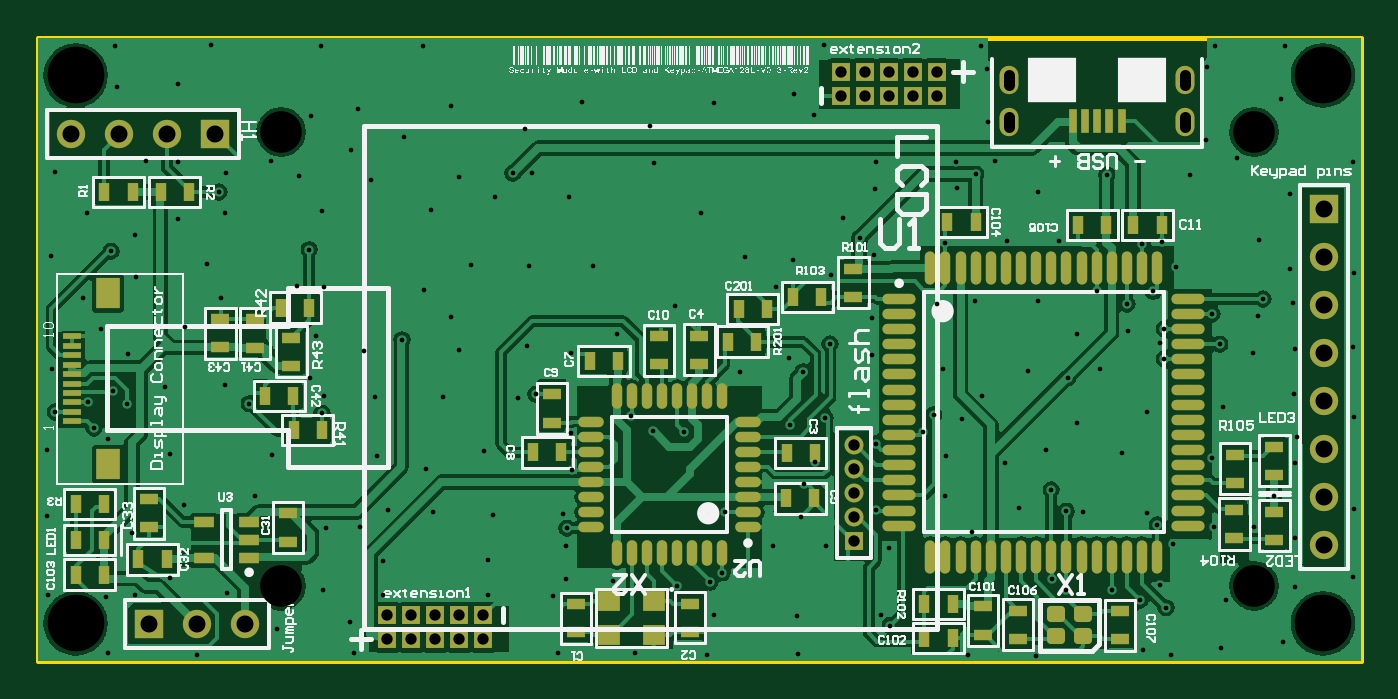
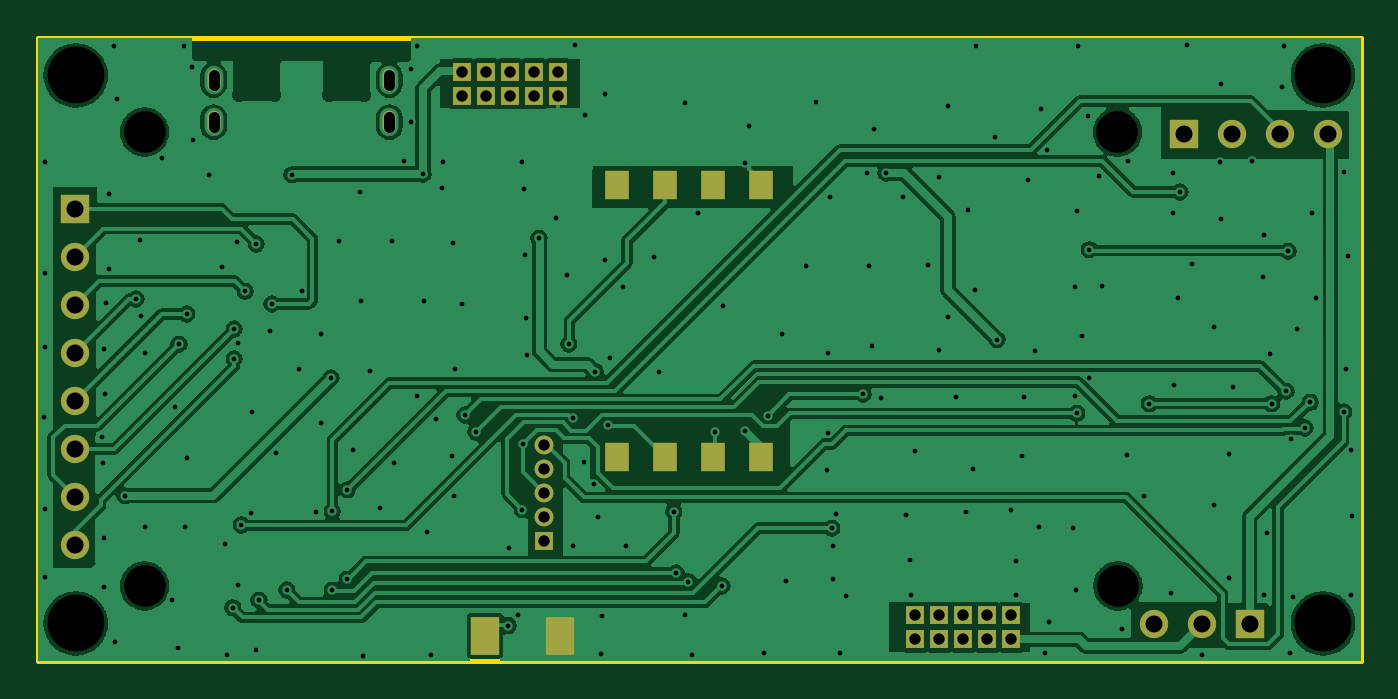
Circuit board: 12 layer files. Board 70.0 x 33.0 mm.
- drill: Security_module_v2_PCB-RoundHoles-NonPlated.TXT (172 bytes)
- drill: Security_module_v2_PCB-RoundHoles-Plated.TXT (5772 bytes)
- drill: Security_module_v2_PCB-SlotHoles-Plated.TXT (235 bytes)
- drill: Security_module_v2_PCB.DRL (5572 bytes)
- bottom_copper: Security_module_v2_PCB.GBL (69949 bytes)
- paste: Security_module_v2_PCB.GBP (368 bytes)
- bottom_mask: Security_module_v2_PCB.GBS (1743 bytes)
- outline: Security_module_v2_PCB.GM1 (182 bytes)
- top_copper: Security_module_v2_PCB.GTL (84682 bytes)
- top_silk: Security_module_v2_PCB.GTO (216463 bytes)
- paste: Security_module_v2_PCB.GTP (5719 bytes)
- top_mask: Security_module_v2_PCB.GTS (6956 bytes)

=== drill: Security_module_v2_PCB-RoundHoles-NonPlated.TXT ===
M48
;Layer_Color=9474304
;FILE_FORMAT=4:4
METRIC
;TYPE=NON_PLATED
T7F00S00C2.2000
%
T07
X01151364Y00791719
X00636364
X00636513Y01031886
X01151364Y01031719
M30

=== drill: Security_module_v2_PCB-RoundHoles-Plated.TXT ===
M48
;Layer_Color=9474304
;FILE_FORMAT=4:4
METRIC
;TYPE=PLATED
T1F00S00C0.2500
T2F00S00C0.6000
T4F00S00C0.9000
T5F00S00C3.0000
%
T01
X00823789Y00756033
X00861782Y00755285
X00865356Y00776152
X00845682Y00791512
X00909252Y00775736
X00909751Y00755535
X00958884Y00770665
X00953896Y00776318
X00999870Y00755119
X01035867Y00754620
X01051961Y00789352
X01076104Y00789425
X01090866Y00784040
X01104667Y00780142
X01101632Y00792279
X01136657Y00784367
X01133600Y00758553
X01107530Y00755119
X01092624Y00757894
X01166776Y00761958
X01172709Y00791070
X00780414Y00786127
X00783219Y00756033
X00745700Y00787005
X00690333Y00786566
X00672756Y00772505
X00674810Y00756033
X00658694Y00789203
X00634086Y00768989
X00608051Y00787775
X00592007Y00755119
X00545036Y00756283
X00543675Y00785687
X00559165Y00786786
X00513135
X00512476Y00828860
X00512779Y00863528
X00516890Y00883700
X00534416Y00888700
X00537354Y00875181
X00544703Y00869098
X00547370Y00894588
X00554990Y00888093
X00555540Y00914109
X00541359Y00927414
X00531701Y00944209
X00514774Y00966033
X00546333Y00968647
X00559108Y00977385
X00559668Y00955060
X00597245Y00961710
X00604450Y00943977
X00585439Y00928456
X00575204Y00896861
X00606842Y00898179
X00619651Y00888093
X00631450Y00860828
X00622662Y00839297
X00585311Y00834573
X00577401Y00861488
X00557627Y00819633
X00577511Y00795794
X00659986Y00822331
X00677944Y00822813
X00692743Y00832024
X00716698Y00830728
X00713105Y00853405
X00687031Y00860285
X00686200Y00891710
X00659144Y00891891
X00658114Y00882904
X00651718Y00901860
X00655071Y00924064
X00658940Y00949721
X00644686Y00950332
X00651353Y00969601
X00657922Y00990243
X00646112Y01008570
X00631164Y01016247
X00607015Y01009995
X00603505Y00999973
X00606952Y00988920
X00581646Y00985942
X00582015Y01015835
X00565097Y01016494
X00516761Y01010781
X00533679Y00988700
X00549406Y01055363
X00548361Y01077102
X00599572Y01078100
X00581887Y01057352
X00652114Y01040190
X00677150Y01043958
X00673602Y01022416
X00684038Y01006271
X00701295Y01028932
X00726146Y01045715
X00730760Y01008035
X00749764Y00997599
X00758951Y01010009
X00769099Y01010013
X00765511Y01033207
X00788653Y00997269
X00767839Y00961045
X00736911Y00961346
X00726341Y00933838
X00730760Y00916651
X00722114Y00891710
X00761569Y00890873
X00771144Y00893064
X00766508Y00918480
X00789855Y00915123
X00789642Y00872308
X00790136Y00853084
X00785687Y00829630
X00787720Y00822104
X00787280Y00812492
X00787225Y00795245
X00746139Y00805461
X00748336Y00829190
X00743630Y00863189
X00700341Y00921966
X00680048Y00915986
X00711884Y00948296
X00715709Y00990568
X00711329Y01077238
X00657335Y01077479
X00690333Y00804583
X00515443Y00906638
X00814105Y00925082
X00844988Y00939763
X00858412Y00988700
X00881811Y00965851
X00907542Y00963826
X00898070Y00949592
X00927621Y00956183
X00950251Y00966949
X00942538Y00975506
X00933773Y00986284
X00950471Y01001773
X00951459Y01016055
X00993424Y01016164
X00994083Y01002323
X01003997Y01009412
X01013961Y01016580
X01010589Y01037104
X01010178Y01065339
X01006936Y01077435
X00923451Y01077721
X00907750Y01051750
X00918389Y01040840
X00865273Y01047174
X00831687Y01034870
X00833584Y01015395
X00795816Y01047469
X00801507Y00961017
X00821690Y00881634
X00833464Y00873664
X00849554Y00873303
X00905975Y00876567
X00924415Y00880544
X00918750Y00857283
X00913373Y00845557
X00911385Y00827840
X00924776Y00812690
X00896815
X00869950Y00798576
X00863550Y00793767
X00871306Y00830841
X00951364Y00831887
X00958302Y00811817
X01002103Y00820402
X00987822Y00839407
X00988481Y00860169
X00976122Y00872998
X00981710Y00882142
X00996960Y00880071
X01007376Y00892247
X00986846Y00906577
X00983492Y00940927
X01003421Y00942122
X01037037Y00942561
X01068070Y00947420
X01083975Y00940816
X01084751Y00926461
X01103884Y00927608
X01101632Y00920041
X01103884Y00911606
X01094601Y00883898
X01081528Y00861707
X01057815Y00878076
X01052629Y00901698
X01069554Y00906638
X01057815Y00924965
X01031877Y00905511
X01041022Y00863777
X01043975Y00842518
X01051975Y00831088
X01060766Y00830838
X01094821Y00830289
X01100094Y00823807
X01108553Y00813920
X01130085Y00822599
X01150999Y00822934
X01161770Y00839315
X01173148Y00856654
X01174027Y00870496
X01172489Y00893126
X01172709Y00916745
X01150957Y00914877
X01153484Y00934322
X01155954Y00943499
X01171830Y00941572
X01170072Y00959479
X01153813Y00974419
X01170292Y00999247
X01142080Y01018182
X01125822Y01027708
X01117340Y01008931
X01073366Y01009253
X01037197Y00999953
X01048242Y00974200
X01020339Y00973870
X00987932Y00973101
X00949262Y00933443
X00948933Y00913669
X00926870Y00919584
X00912724Y00905011
X00905011Y00912001
X00879098Y00904649
X00950976Y00866648
X01019350Y00856654
X01026889Y00832684
X01044116Y00795019
X01129096Y00859510
X01134969Y00886209
X01133094Y00919499
X01129030Y00935482
X01098042Y00947420
X01110202Y00960150
X01102394Y00973582
X01092200Y00972566
X01126319Y01066128
X01130558Y01077186
X01167631Y01077479
X01165702Y01049518
X01172709Y00816996
X00811943Y00794366
X01203801Y00796520
X01203967Y00832435
X01204299Y00880820
X01203884Y00918231
X01204127Y00957062
X01203798Y01015725
T02
X00692709Y00763412
X00705409
X00718109
X00730809
X00743509
Y00776112
X00730809
X00718109
X00705409
X00692709
X00939730Y00815406
Y00828107
Y00840807
Y00853506
Y00866207
X00945145Y01051040
X00932445
Y01063740
X00945145
X00957845
Y01051040
X00970545
Y01063740
X00983245
Y01051040
T04
X00566539Y00771357
X00591939
X00617339
X00601351Y01030716
X00575951
X00550551
X00525151
X01188095Y00991180
Y00965780
Y00940380
Y00914980
Y00889580
Y00864180
Y00838780
Y00813380
T05
X01187750Y00771750
X00527750
Y01061750
X01187750
M30

=== drill: Security_module_v2_PCB-SlotHoles-Plated.TXT (235 bytes, source withheld) ===
=== drill: Security_module_v2_PCB.DRL (5572 bytes, source withheld) ===
=== bottom_copper: Security_module_v2_PCB.GBL (69949 bytes, source omitted) ===
=== paste: Security_module_v2_PCB.GBP ===
G04 Layer_Color=128*
%FSAX44Y44*%
%MOMM*%
G71*
G01*
G75*
%ADD33R,1.5000X2.0000*%
%ADD34R,1.3000X1.5000*%
D33*
X00931264Y00765219D02*
D03*
X00971264D02*
D03*
D34*
X00850464Y00859718D02*
D03*
X00875864D02*
D03*
X00901264D02*
D03*
X00825064D02*
D03*
X00901264Y01003718D02*
D03*
X00875864D02*
D03*
X00850464D02*
D03*
X00825064D02*
D03*
M02*

=== bottom_mask: Security_module_v2_PCB.GBS ===
G04 Layer_Color=16711935*
%FSAX44Y44*%
%MOMM*%
G71*
G01*
G75*
%ADD25R,1.0000X1.0000*%
%ADD26C,1.0000*%
%ADD27R,1.5000X1.5000*%
%ADD28C,1.5000*%
%ADD29R,1.5000X1.5000*%
%ADD30R,1.0000X1.0000*%
%ADD31C,1.5240*%
%ADD33R,1.5000X2.0000*%
%ADD34R,1.3000X1.5000*%
%ADD45O,0.7000X1.2000*%
D25*
X00939730Y00815406D02*
D03*
D26*
X00939730Y00828107D02*
D03*
Y00840807D02*
D03*
Y00853506D02*
D03*
Y00866207D02*
D03*
D27*
X00566539Y00771357D02*
D03*
X00601351Y01030716D02*
D03*
D28*
X00617339Y00771357D02*
D03*
X00591939D02*
D03*
X00575951Y01030716D02*
D03*
X00550551D02*
D03*
X00525151D02*
D03*
X01188095Y00813380D02*
D03*
Y00838780D02*
D03*
Y00864180D02*
D03*
Y00889580D02*
D03*
Y00914980D02*
D03*
Y00940380D02*
D03*
Y00965780D02*
D03*
D29*
X01188095Y00991180D02*
D03*
D30*
X00743509Y00763412D02*
D03*
Y00776112D02*
D03*
X00730809D02*
D03*
Y00763412D02*
D03*
X00718109D02*
D03*
Y00776112D02*
D03*
X00705409D02*
D03*
Y00763412D02*
D03*
X00692709D02*
D03*
Y00776112D02*
D03*
X00970545Y01051040D02*
D03*
Y01063740D02*
D03*
X00983245D02*
D03*
Y01051040D02*
D03*
X00957845D02*
D03*
X00945145D02*
D03*
Y01063740D02*
D03*
X00957845D02*
D03*
X00932445D02*
D03*
Y01051040D02*
D03*
D31*
X00636364Y00791719D02*
D03*
X00636513Y01031886D02*
D03*
X01151364Y00791719D02*
D03*
Y01031719D02*
D03*
D33*
X00931264Y00765219D02*
D03*
X00971264D02*
D03*
D34*
X00850464Y00859718D02*
D03*
X00875864D02*
D03*
X00901264D02*
D03*
X00825064D02*
D03*
X00901264Y01003718D02*
D03*
X00875864D02*
D03*
X00850464D02*
D03*
X00825064D02*
D03*
D45*
X01021790Y01037029D02*
D03*
Y01059279D02*
D03*
X01114790Y01037029D02*
D03*
Y01059279D02*
D03*
M02*

=== outline: Security_module_v2_PCB.GM1 ===
G04 Layer_Color=16711935*
%FSAX44Y44*%
%MOMM*%
G71*
G01*
G75*
%ADD37C,0.2540*%
D37*
X00507750Y00751750D02*
X01207750D01*
Y01081750D01*
X00507750D01*
Y00751750D01*
M02*

=== top_copper: Security_module_v2_PCB.GTL (84682 bytes, source omitted) ===
=== top_silk: Security_module_v2_PCB.GTO (216463 bytes, source omitted) ===
=== paste: Security_module_v2_PCB.GTP ===
G04 Layer_Color=8421504*
%FSAX44Y44*%
%MOMM*%
G71*
G01*
G75*
%ADD10R,0.4000X1.3000*%
%ADD11R,0.6000X1.0000*%
%ADD12R,1.0000X0.6000*%
%ADD13O,0.5500X1.7500*%
%ADD14O,1.7500X0.5500*%
%ADD15R,1.3000X1.6500*%
%ADD16R,1.0000X0.3000*%
%ADD17R,1.1000X0.5500*%
G04:AMPARAMS|DCode=18|XSize=0.95mm|YSize=0.85mm|CornerRadius=0.2125mm|HoleSize=0mm|Usage=FLASHONLY|Rotation=0.000|XOffset=0mm|YOffset=0mm|HoleType=Round|Shape=RoundedRectangle|*
%AMROUNDEDRECTD18*
21,1,0.9500,0.4250,0,0,0.0*
21,1,0.5250,0.8500,0,0,0.0*
1,1,0.4250,0.2625,-0.2125*
1,1,0.4250,-0.2625,-0.2125*
1,1,0.4250,-0.2625,0.2125*
1,1,0.4250,0.2625,0.2125*
%
%ADD18ROUNDEDRECTD18*%
%ADD19R,1.2000X1.1000*%
%ADD20O,0.5500X1.3500*%
%ADD21O,1.3500X0.5500*%
%ADD24O,1.0000X1.5000*%
D10*
X01055290Y01037779D02*
D03*
X01061790D02*
D03*
X01068290Y01037779D02*
D03*
X01074790Y01037779D02*
D03*
X01081290D02*
D03*
D11*
X00560920Y00805643D02*
D03*
X00575920D02*
D03*
X00542743Y00815940D02*
D03*
Y00835118D02*
D03*
Y00797634D02*
D03*
X00527743Y00815940D02*
D03*
Y00835118D02*
D03*
Y00797634D02*
D03*
X00627967Y00892077D02*
D03*
X00643046Y00874036D02*
D03*
X00658046D02*
D03*
X00642967Y00892077D02*
D03*
X00636314Y00938930D02*
D03*
X00651314D02*
D03*
X00587775Y01000053D02*
D03*
X00572774D02*
D03*
X00557847D02*
D03*
X00542847D02*
D03*
X00769753Y00862253D02*
D03*
X00784753D02*
D03*
X00814799Y00910730D02*
D03*
X00799799D02*
D03*
X00872951Y00920920D02*
D03*
X00887952D02*
D03*
X00878588Y00938155D02*
D03*
X00893588D02*
D03*
X00922382Y00944520D02*
D03*
X00907382D02*
D03*
X00988997Y00984184D02*
D03*
X01003997D02*
D03*
X01058191Y00982441D02*
D03*
X01073191D02*
D03*
X01087394Y00982440D02*
D03*
X01102394D02*
D03*
X00918871Y00862104D02*
D03*
X00918551Y00837920D02*
D03*
X00903871Y00862104D02*
D03*
X00903551Y00837920D02*
D03*
X00976793Y00781888D02*
D03*
Y00764236D02*
D03*
X00991793D02*
D03*
Y00781888D02*
D03*
D12*
X00792332Y00766972D02*
D03*
Y00781973D02*
D03*
X00852647Y00782242D02*
D03*
Y00767242D02*
D03*
X00779847Y00878052D02*
D03*
Y00893052D02*
D03*
X00836371Y00908834D02*
D03*
X00857783Y00909125D02*
D03*
Y00924125D02*
D03*
X00836371Y00923834D02*
D03*
X00939290Y00944430D02*
D03*
Y00959430D02*
D03*
X01007721Y00780725D02*
D03*
Y00765725D02*
D03*
X01026408Y00763546D02*
D03*
Y00778546D02*
D03*
X01080456Y00778382D02*
D03*
Y00763383D02*
D03*
X01140874Y00816880D02*
D03*
Y00831880D02*
D03*
X01162074Y00830913D02*
D03*
Y00815913D02*
D03*
X01162101Y00850310D02*
D03*
Y00865310D02*
D03*
X01141116Y00861047D02*
D03*
Y00846047D02*
D03*
X00641930Y00923003D02*
D03*
Y00908003D02*
D03*
X00622542Y00917658D02*
D03*
Y00932657D02*
D03*
X00604315Y00932867D02*
D03*
Y00917868D02*
D03*
X00566535Y00837646D02*
D03*
Y00822646D02*
D03*
X00639979Y00829980D02*
D03*
Y00814979D02*
D03*
D13*
X00979975Y00806999D02*
D03*
X00987975D02*
D03*
X00995975D02*
D03*
X01003975D02*
D03*
X01011975D02*
D03*
X01019975D02*
D03*
X01027975D02*
D03*
X01035975D02*
D03*
X01043975D02*
D03*
X01051975D02*
D03*
X01059975D02*
D03*
X01067975D02*
D03*
X01075975D02*
D03*
X01083975D02*
D03*
X01091975D02*
D03*
X01099975D02*
D03*
Y00959999D02*
D03*
X01091975D02*
D03*
X01083975D02*
D03*
X01075975D02*
D03*
X01067975D02*
D03*
X01059975D02*
D03*
X01051975D02*
D03*
X01043975D02*
D03*
X01035975D02*
D03*
X01027975D02*
D03*
X01019975D02*
D03*
X01011975D02*
D03*
X01003975D02*
D03*
X00995975D02*
D03*
X00987975D02*
D03*
X00979975D02*
D03*
D14*
X00963475Y00823499D02*
D03*
Y00831499D02*
D03*
Y00839499D02*
D03*
Y00847499D02*
D03*
Y00855499D02*
D03*
Y00863499D02*
D03*
Y00871499D02*
D03*
Y00879499D02*
D03*
Y00887499D02*
D03*
Y00895499D02*
D03*
Y00903499D02*
D03*
Y00911499D02*
D03*
Y00919499D02*
D03*
Y00927499D02*
D03*
Y00935499D02*
D03*
Y00943499D02*
D03*
X01116475Y00831499D02*
D03*
Y00823499D02*
D03*
Y00839499D02*
D03*
Y00847499D02*
D03*
Y00855499D02*
D03*
Y00863499D02*
D03*
Y00871499D02*
D03*
Y00879499D02*
D03*
Y00887499D02*
D03*
Y00895499D02*
D03*
Y00903499D02*
D03*
Y00911499D02*
D03*
Y00919499D02*
D03*
Y00927499D02*
D03*
Y00935499D02*
D03*
Y00943499D02*
D03*
D15*
X00544650Y00855950D02*
D03*
Y00946450D02*
D03*
D16*
X00525650Y00878700D02*
D03*
Y00883700D02*
D03*
Y00888700D02*
D03*
Y00893700D02*
D03*
Y00898700D02*
D03*
Y00903700D02*
D03*
Y00908700D02*
D03*
Y00913700D02*
D03*
Y00918700D02*
D03*
Y00923700D02*
D03*
D17*
X00619499Y00806571D02*
D03*
Y00816071D02*
D03*
Y00825571D02*
D03*
X00595499D02*
D03*
Y00806571D02*
D03*
D18*
X01046454Y00765023D02*
D03*
Y00776523D02*
D03*
X01060954D02*
D03*
Y00765023D02*
D03*
D19*
X00809907Y00765866D02*
D03*
Y00783646D02*
D03*
X00833788D02*
D03*
Y00765836D02*
D03*
D20*
X00813970Y00809063D02*
D03*
X00821970D02*
D03*
X00829970D02*
D03*
X00837970D02*
D03*
X00845970D02*
D03*
X00853970D02*
D03*
X00861970D02*
D03*
X00869970D02*
D03*
Y00892063D02*
D03*
X00861970D02*
D03*
X00853970D02*
D03*
X00845970D02*
D03*
X00837970D02*
D03*
X00829970D02*
D03*
X00821970D02*
D03*
X00813970D02*
D03*
D21*
X00800470Y00822563D02*
D03*
Y00830563D02*
D03*
Y00838563D02*
D03*
Y00846563D02*
D03*
Y00854563D02*
D03*
Y00862563D02*
D03*
Y00870563D02*
D03*
Y00878563D02*
D03*
X00883470Y00830563D02*
D03*
Y00822563D02*
D03*
Y00838563D02*
D03*
Y00846563D02*
D03*
Y00854563D02*
D03*
Y00862563D02*
D03*
Y00870563D02*
D03*
Y00878563D02*
D03*
D24*
X01021790Y01037029D02*
D03*
Y01059279D02*
D03*
X01114790Y01037029D02*
D03*
Y01059279D02*
D03*
M02*

=== top_mask: Security_module_v2_PCB.GTS (6956 bytes, source omitted) ===
